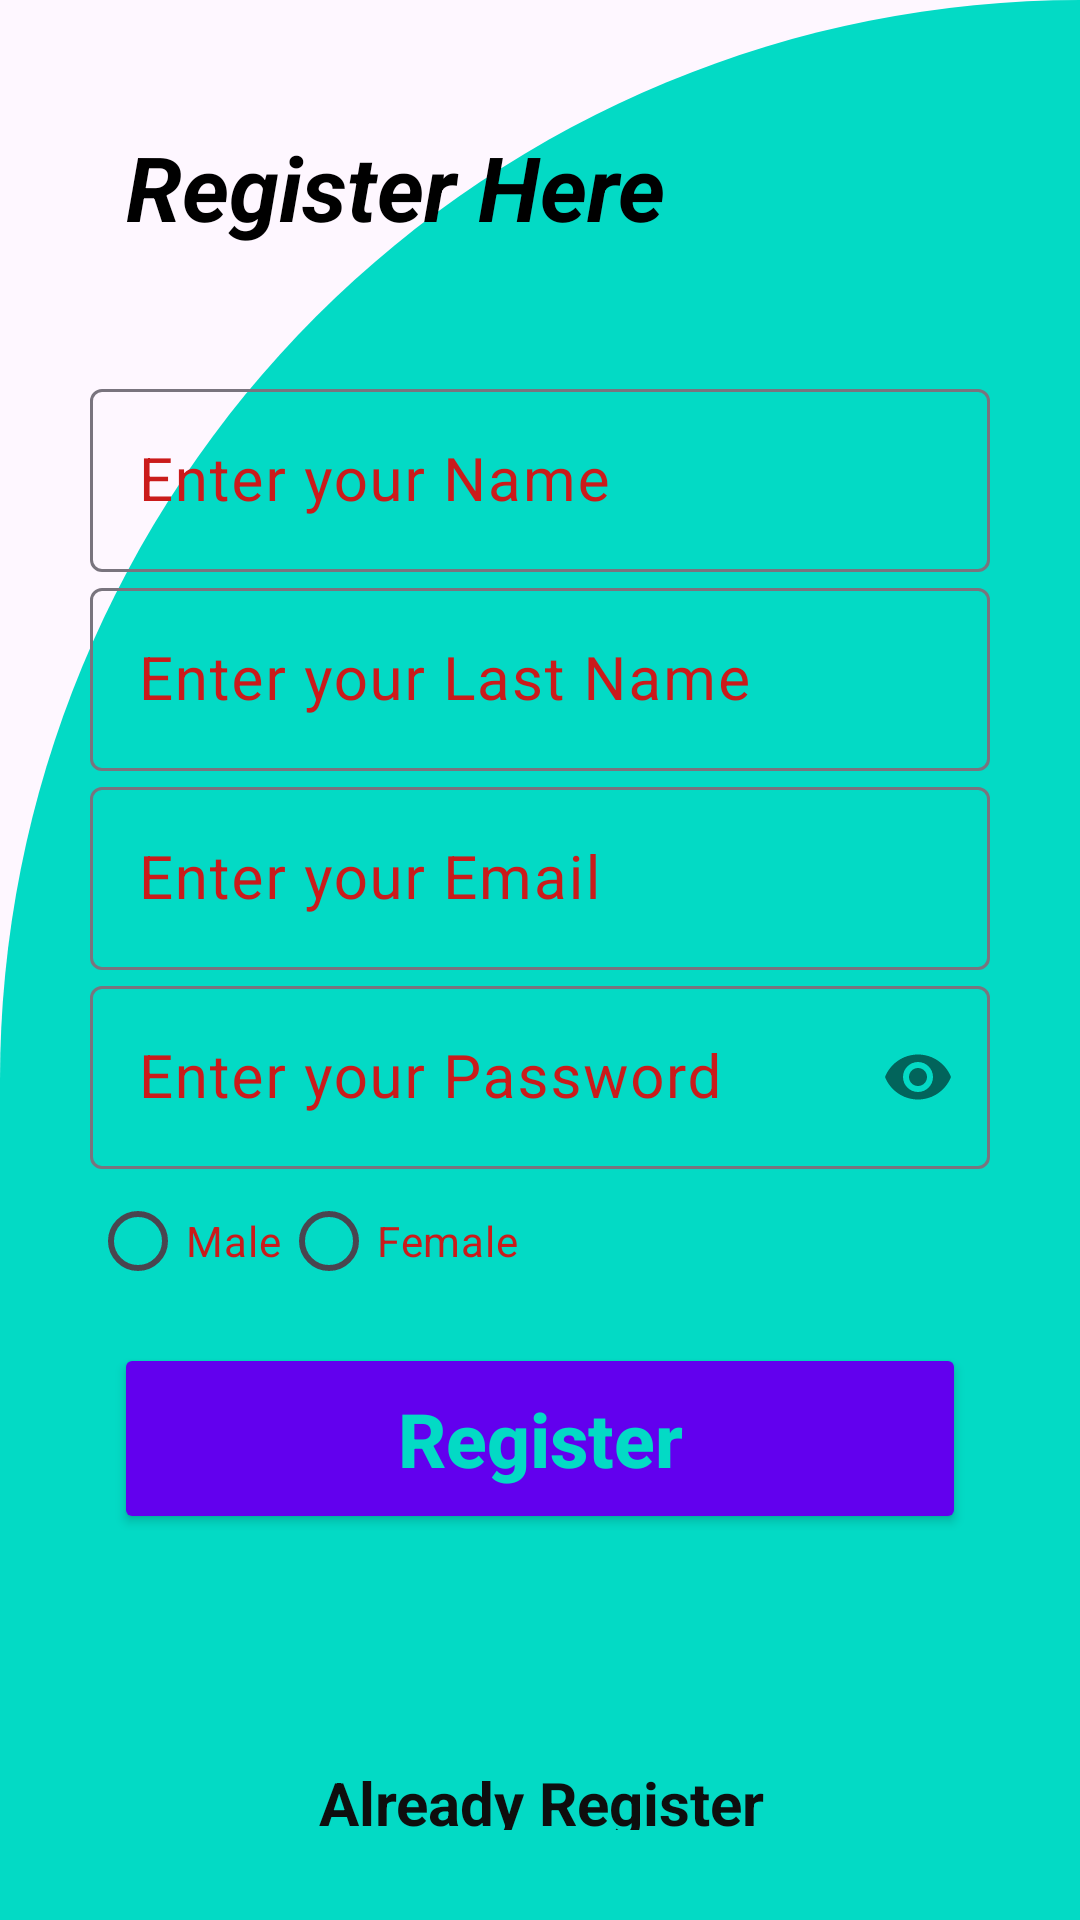

Reconstruct the res/layout file that produces this screen, plus the resources it refers to.
<!-- AndroidManifest.xml: application theme Theme.INSURENCEAPP -->
<!-- res/layout/activity_register.xml -->
<?xml version="1.0" encoding="utf-8"?>
<LinearLayout xmlns:android="http://schemas.android.com/apk/res/android"
    xmlns:app="http://schemas.android.com/apk/res-auto"
    xmlns:tools="http://schemas.android.com/tools"
    android:layout_width="match_parent"
    android:layout_height="match_parent"
    tools:context=".Register_Activity"
    android:orientation="vertical"
    android:padding="30dp"
    android:background="@drawable/cut_card_background">





    <TextView

        android:layout_width="match_parent"
        android:layout_height="wrap_content"
        android:layout_margin="12dp"
        android:text="Register Here"
        android:textColor="@color/black"
        android:textSize="30dp"
        android:textStyle="bold|italic">

    </TextView>

    <com.google.android.material.textfield.TextInputLayout
        android:layout_width="match_parent"
        android:layout_height="wrap_content"
        android:textColorHint="#CA1B1B"
        android:layout_marginTop="30dp">

        <com.google.android.material.textfield.TextInputEditText
            android:id="@+id/name"
            android:layout_width="match_parent"
            android:layout_height="wrap_content"
            android:hint="Enter your Name"
            android:inputType="text"
            android:textSize="20dp"/>


    </com.google.android.material.textfield.TextInputLayout>

    <com.google.android.material.textfield.TextInputLayout
        android:layout_width="match_parent"
        android:layout_height="wrap_content"
        android:textColorHint="#CA1B1B">

        <com.google.android.material.textfield.TextInputEditText
            android:id="@+id/lastname"
            android:layout_width="match_parent"
            android:layout_height="wrap_content"
            android:hint="Enter your Last Name"
            android:inputType="text"
            android:textSize="20dp"/>


    </com.google.android.material.textfield.TextInputLayout>

    <com.google.android.material.textfield.TextInputLayout
        android:layout_width="match_parent"
        android:layout_height="wrap_content"
        android:textColorHint="#CA1B1B">

        <com.google.android.material.textfield.TextInputEditText
            android:id="@+id/email"
            android:layout_width="match_parent"
            android:layout_height="wrap_content"
            android:hint="Enter your Email"
            android:inputType="textEmailAddress"
            android:textSize="20dp"/>


    </com.google.android.material.textfield.TextInputLayout>

    <com.google.android.material.textfield.TextInputLayout
        android:layout_width="match_parent"
        android:layout_height="wrap_content"
        android:textColorHint="#CA1B1B"
        app:passwordToggleEnabled="true">

        <com.google.android.material.textfield.TextInputEditText
            android:id="@+id/password"
            android:layout_width="match_parent"
            android:layout_height="wrap_content"
            android:hint="Enter your Password"
            android:inputType="textPassword"
            android:textSize="20dp"
            />


    </com.google.android.material.textfield.TextInputLayout>
    <RadioGroup
        android:layout_width="match_parent"
        android:layout_height="wrap_content"
        android:orientation="horizontal">

        <RadioButton
            android:layout_width="wrap_content"
            android:layout_height="wrap_content"
            android:text="Male"
            android:textColor="#CA1B1B"
            android:id="@+id/g1">

        </RadioButton>
        <RadioButton
            android:layout_width="wrap_content"
            android:layout_height="wrap_content"
            android:text="Female"
            android:textColor="#CA1B1B"
            android:id="@+id/g2">

        </RadioButton>
    </RadioGroup>





    <Button
        android:id="@+id/btnreg"
        android:layout_width="match_parent"
        android:layout_height="wrap_content"
        android:text="Register"
        android:textStyle="bold"
        android:layout_marginTop="10dp"
        android:layout_gravity="center_horizontal"
        android:textAlignment="center"
        android:onClick="Registration"
        android:layout_marginStart="8dp"
        android:layout_marginEnd="8dp"
        android:layout_marginBottom="56dp"
        android:textColor="@color/accent"
        android:textSize="25sp"
        android:padding="15dp"
        android:textAllCaps="false"
        android:backgroundTint="@color/primary"
        app:layout_constraintBottom_toBottomOf="parent"
        app:layout_constraintEnd_toEndOf="parent"
        app:layout_constraintStart_toStartOf="parent" />






    <TextView
        android:id="@+id/textview2"
        android:layout_width="301dp"
        android:layout_height="84dp"
        android:layout_marginTop="20dp"
        android:onClick="gotologin"
        android:text="Already Register"
        android:textAlignment="center"
        android:textColor="#0E0E0E"
        android:textSize="20sp"
        android:textStyle="bold"
        app:layout_constraintBottom_toBottomOf="parent"
        app:layout_constraintEnd_toEndOf="parent"
        app:layout_constraintHorizontal_bias="1.0"
        app:layout_constraintStart_toStartOf="parent"
        app:layout_constraintTop_toTopOf="parent"
        app:layout_constraintVertical_bias="0.832">

    </TextView>

</LinearLayout>
<!-- resources referenced by this layout -->
<resources>
  <color name="accent">#03DAC5</color>
  <color name="black">#FF000000</color>
  <color name="primary">#6200EE</color>
  <!-- drawable cut_card_background (drawable) -->
  <?xml version="1.0" encoding="utf-8"?>
  <shape xmlns:android="http://schemas.android.com/apk/res/android"
      android:shape="rectangle">
      <solid android:color="@color/accent"/>
  
      <corners
          android:topLeftRadius="400dp"
          android:topRightRadius="0dp"/>
  
  </shape>
  <style name="Theme.INSURENCEAPP" parent="Base.Theme.INSURENCEAPP" />
  <style name="Base.Theme.INSURENCEAPP" parent="Theme.Material3.DayNight.NoActionBar">
          
          
      </style>
</resources>
